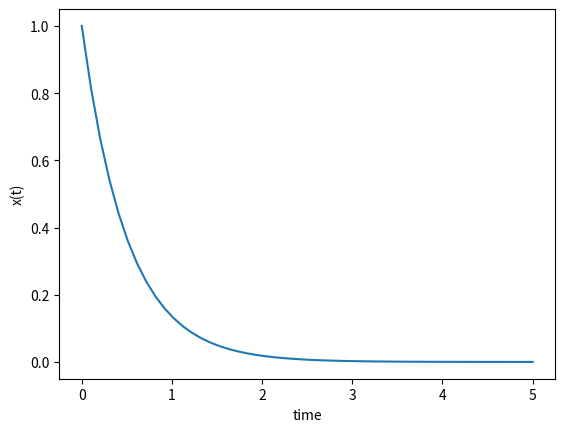

Python code for this plot:
import numpy as np
from scipy.integrate import odeint
import matplotlib.pyplot as plt

# function that returns dy/dt
def f(x,t):
    dxdt = -2*x 
    return dxdt

# initial condition
x0 = 1

# time points
t = np.linspace(0,5)

# solve ODE
y = odeint(f,x0,t)

# plot results
plt.plot(t,y)
plt.xlabel('time')
plt.ylabel('x(t)')
plt.show()